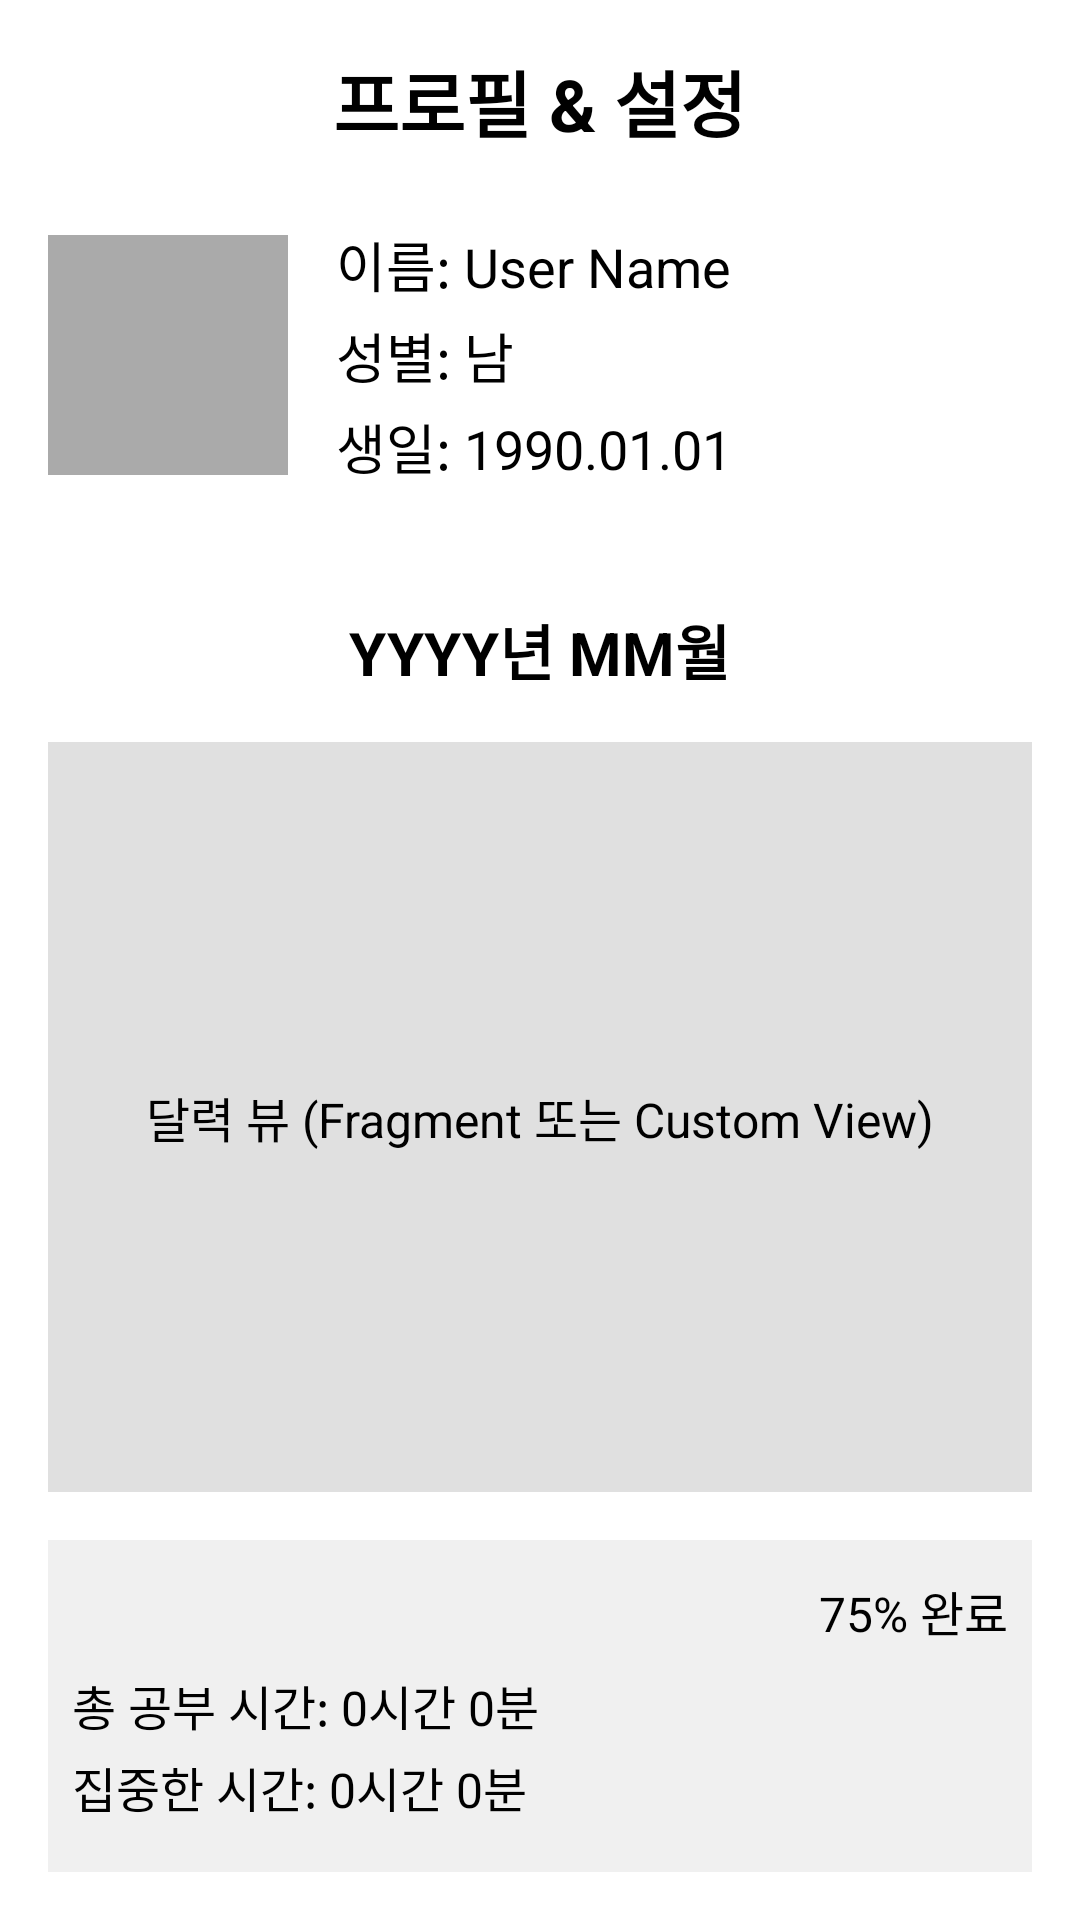

Layout XML and referenced resources for this Android screen:
<!-- AndroidManifest.xml: application theme Theme.Capstone2 -->
<!-- res/layout/activity_profile.xml -->
<LinearLayout xmlns:android="http://schemas.android.com/apk/res/android" xmlns:app="http://schemas.android.com/apk/res-auto" xmlns:tools="http://schemas.android.com/tools" android:layout_width="match_parent" android:layout_height="match_parent" android:orientation="vertical" android:padding="16dp" tools:context="com.biofocus.ui.profile.ProfileActivity">

    <TextView
        android:layout_width="wrap_content"
        android:layout_height="wrap_content"
        android:text="프로필 &amp; 설정"
        android:textSize="24sp"
        android:textStyle="bold"
        android:layout_gravity="center_horizontal"
        android:layout_marginBottom="24dp"/>

    <LinearLayout
        android:layout_width="match_parent"
        android:layout_height="wrap_content"
        android:orientation="horizontal"
        android:gravity="center_vertical"
        android:layout_marginBottom="16dp">

        <ImageView
            android:id="@+id/profile_image_profile"
            android:layout_width="80dp"
            android:layout_height="80dp"
            android:src="@drawable/ic_launcher_foreground"
            android:background="@android:color/darker_gray"
            android:contentDescription="프로필 이미지" />

        <LinearLayout
            android:layout_width="0dp"
            android:layout_height="wrap_content"
            android:layout_weight="1"
            android:orientation="vertical"
            android:layout_marginStart="16dp">

            <TextView
                android:layout_width="wrap_content"
                android:layout_height="wrap_content"
                android:text="이름: User Name"
                android:textSize="18sp" />

            <TextView
                android:layout_width="wrap_content"
                android:layout_height="wrap_content"
                android:text="성별: 남"
                android:textSize="18sp"
                android:layout_marginTop="4dp"/>

            <TextView
                android:layout_width="wrap_content"
                android:layout_height="wrap_content"
                android:text="생일: 1990.01.01"
                android:textSize="18sp"
                android:layout_marginTop="4dp"/>
        </LinearLayout>
    </LinearLayout>

    <TextView
        android:id="@+id/month_year_display"
        android:layout_width="wrap_content"
        android:layout_height="wrap_content"
        android:text="YYYY년 MM월"
        android:textSize="20sp"
        android:textStyle="bold"
        android:layout_gravity="center_horizontal"
        android:layout_marginTop="24dp"
        android:layout_marginBottom="16dp"/>

    <FrameLayout
    android:id="@+id/calendar_container"
    android:layout_width="match_parent"
    android:layout_height="250dp"
    android:background="#E0E0E0"
    android:layout_marginBottom="16dp">
    <TextView
        android:layout_width="wrap_content"
        android:layout_height="wrap_content"
        android:text="달력 뷰 (Fragment 또는 Custom View)"
        android:layout_gravity="center"
        android:textSize="16sp"
        android:textColor="@android:color/black"/>
</FrameLayout>

    <LinearLayout
    android:layout_width="match_parent"
    android:layout_height="wrap_content"
    android:orientation="vertical"
    android:padding="8dp"
    android:background="#F0F0F0">

    <ProgressBar
        android:id="@+id/summary_progress_bar"
        style="?android:attr/progressBarStyleHorizontal"
        android:layout_width="match_parent"
        android:layout_height="wrap_content"
        android:progress="75"
        android:max="100"/>

    <TextView
        android:id="@+id/summary_progress_text"
        android:layout_width="wrap_content"
        android:layout_height="wrap_content"
        android:text="75% 완료"
        android:textSize="16sp"
        android:layout_gravity="end"
        android:layout_marginTop="4dp"/>

    <TextView
        android:id="@+id/total_study_time_text"
        android:layout_width="wrap_content"
        android:layout_height="wrap_content"
        android:text="총 공부 시간: 0시간 0분"
        android:textSize="16sp"
        android:layout_marginTop="8dp"/>

    <TextView
        android:id="@+id/average_concentration_time_text"
        android:layout_width="wrap_content"
        android:layout_height="wrap_content"
        android:text="집중한 시간: 0시간 0분"
        android:textSize="16sp"
        android:layout_marginTop="4dp"/>

    <TextView
        android:id="@+id/txt_health_connect_status"
        android:layout_width="wrap_content"
        android:layout_height="wrap_content"
        android:text="Health Connect 권한 상태: 확인 중..."
        android:textSize="16sp"
        android:layout_marginTop="8dp"/>

    <Button
        android:id="@+id/btn_health_connect_permission"
        android:layout_width="match_parent"
        android:layout_height="wrap_content"
        android:text="헬스커넥트 권한 설정"
        android:layout_marginTop="24dp"/>


</LinearLayout>

</LinearLayout>
<!-- resources referenced by this layout -->
<resources>

</resources>
